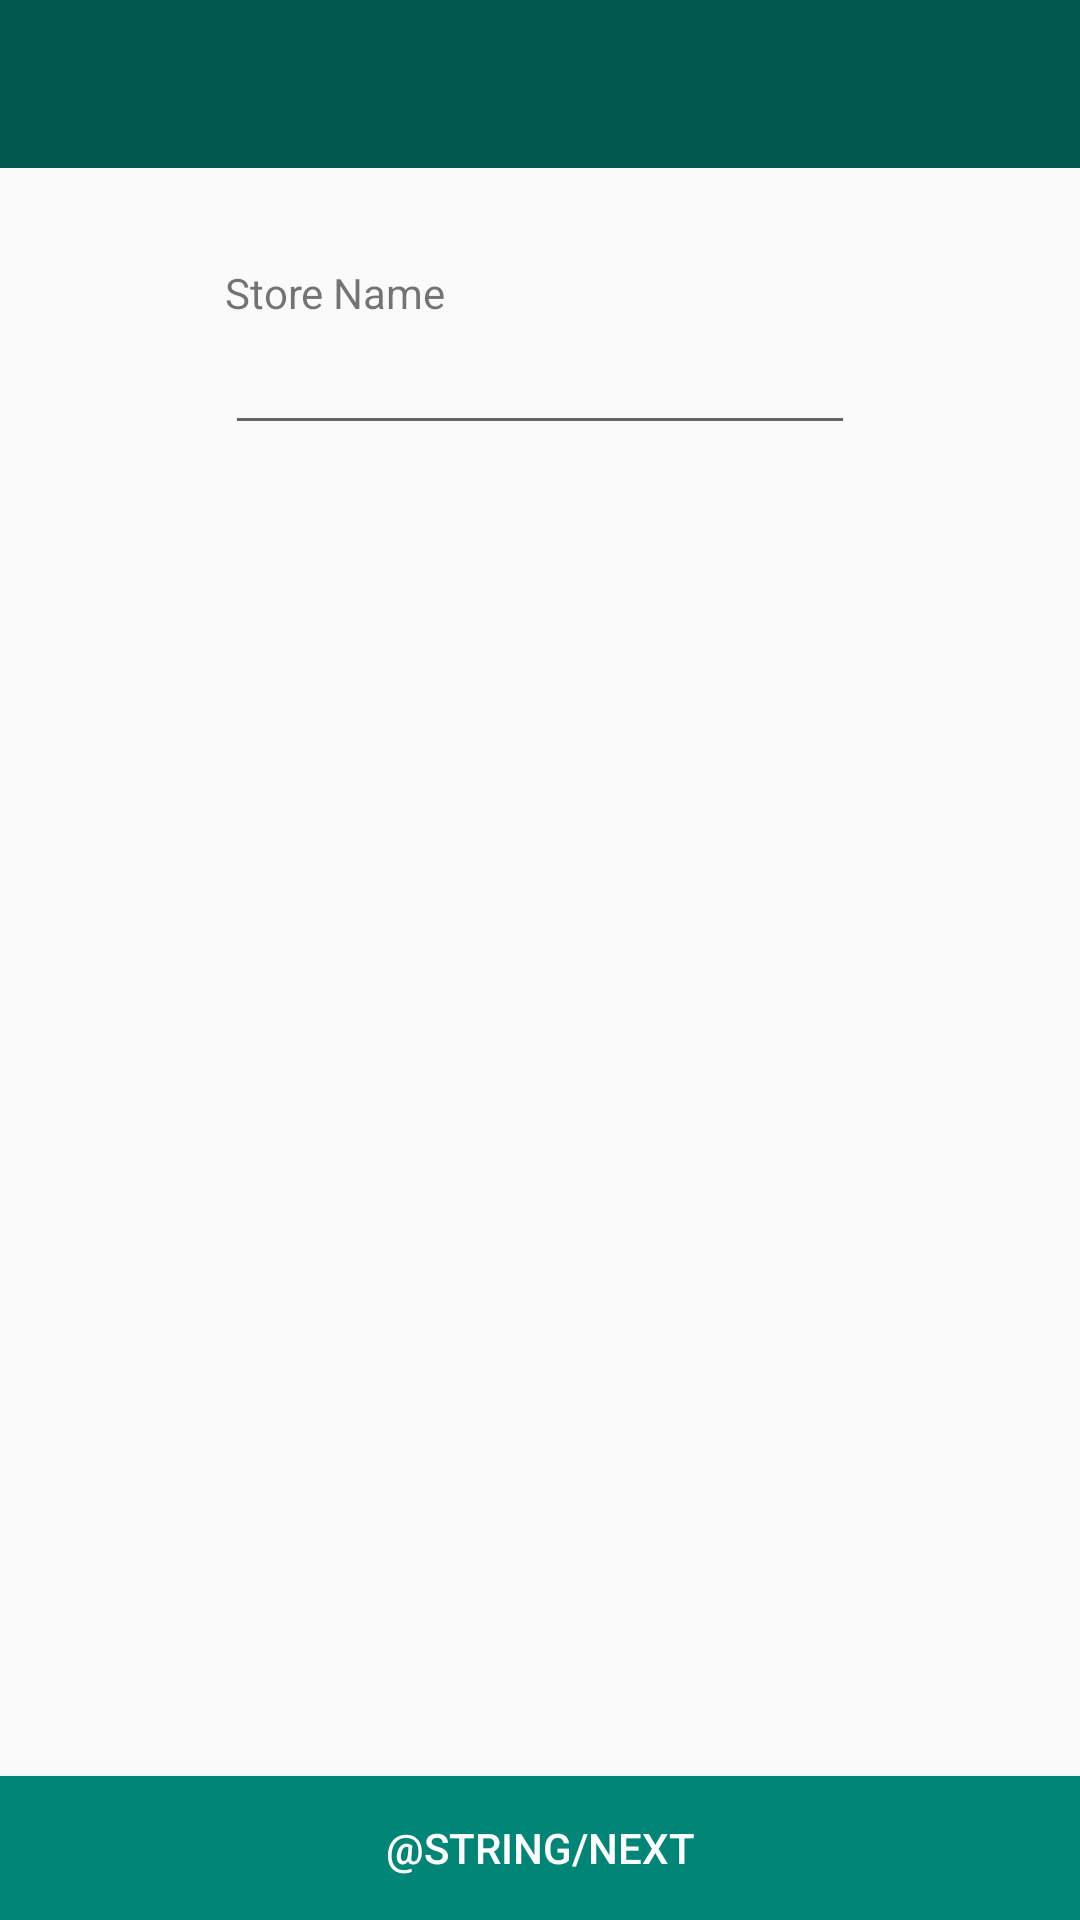

Reconstruct the res/layout file that produces this screen, plus the resources it refers to.
<!-- AndroidManifest.xml: application theme AppTheme -->
<!-- res/layout/activity_chose_store_login.xml -->
<?xml version="1.0" encoding="utf-8"?>
<androidx.constraintlayout.widget.ConstraintLayout xmlns:android="http://schemas.android.com/apk/res/android"
    xmlns:app="http://schemas.android.com/apk/res-auto"
    xmlns:tools="http://schemas.android.com/tools"
    android:layout_width="match_parent"
    android:layout_height="match_parent"
    tools:context=".view.activity.ChoseStoreLoginActivity">

    <EditText
        android:id="@+id/editText4"
        android:layout_width="wrap_content"
        android:layout_height="wrap_content"
        android:ems="10"
        android:inputType="textPersonName"
        app:layout_constraintEnd_toEndOf="parent"
        app:layout_constraintStart_toStartOf="parent"
        app:layout_constraintTop_toBottomOf="@+id/textView8" />

    <TextView
        android:id="@+id/textView8"
        android:layout_width="wrap_content"
        android:layout_height="wrap_content"
        android:layout_marginTop="32dp"
        android:text="@string/store_name"
        app:layout_constraintStart_toStartOf="@+id/editText4"
        app:layout_constraintTop_toBottomOf="@+id/store_login" />

    <include
        android:id="@+id/store_login"
        layout="@layout/custom_toolbar"
        android:layout_width="match_parent"
        android:layout_height="wrap_content"
        app:layout_constraintEnd_toEndOf="parent"
        app:layout_constraintStart_toStartOf="parent"
        app:layout_constraintTop_toTopOf="parent" />

    <Button
        android:id="@+id/next_btn"
        style="@style/ButtonStyle"
        android:layout_width="match_parent"
        android:layout_height="wrap_content"
        android:text="@string/next"
        app:layout_constraintBottom_toBottomOf="parent"
        app:layout_constraintEnd_toEndOf="parent"
        app:layout_constraintStart_toStartOf="parent" />
</androidx.constraintlayout.widget.ConstraintLayout>
<!-- res/layout/custom_toolbar.xml (included above) -->
<?xml version="1.0" encoding="utf-8"?>
<androidx.constraintlayout.widget.ConstraintLayout xmlns:android="http://schemas.android.com/apk/res/android"
    xmlns:app="http://schemas.android.com/apk/res-auto"
    xmlns:tools="http://schemas.android.com/tools"
    android:id="@+id/ConstraintLayout"
    android:layout_width="match_parent"
    android:layout_height="match_parent">

    <androidx.appcompat.widget.Toolbar
        android:id="@+id/custom_toolbar"
        android:layout_width="0dp"
        android:layout_height="wrap_content"
        android:background="@color/colorPrimaryDark"
        android:minHeight="?attr/actionBarSize"
        android:theme="@style/ThemeOverlay.AppCompat.Dark.ActionBar"
        app:layout_constraintEnd_toEndOf="parent"
        app:layout_constraintStart_toStartOf="parent"
        app:layout_constraintTop_toTopOf="parent" />
</androidx.constraintlayout.widget.ConstraintLayout>
<!-- resources referenced by this layout -->
<resources>
  <color name="colorPrimaryDark">#00574B</color>
  <string name="store_name">Store Name</string>
  <style name="ButtonStyle">
          <item name="android:textColor">@color/colorWhite</item>
          <item name="android:background">@color/colorPrimary</item>
          <item name="android:padding">10dp</item>
      </style>
  <style name="AppTheme" parent="Theme.AppCompat.Light.NoActionBar">
          <item name="colorPrimary">@color/colorPrimary</item>
          <item name="colorPrimaryDark">@color/colorPrimaryDark</item>
          <item name="colorAccent">@color/colorAccent</item>
      </style>
  <color name="colorWhite">#FFFFFF</color>
  <color name="colorPrimary">#008577</color>
  <color name="colorAccent">#D81B60</color>
</resources>
